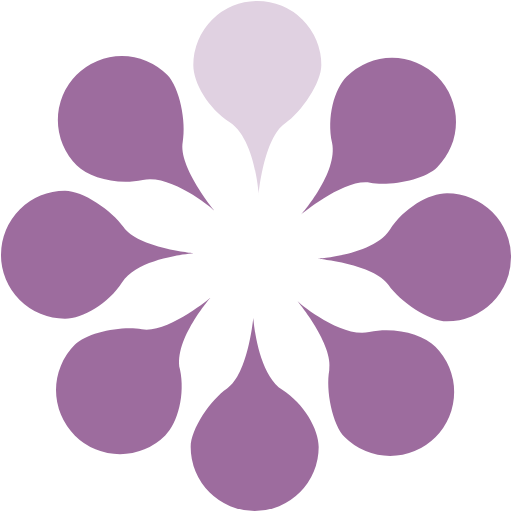
t = 0.00 s
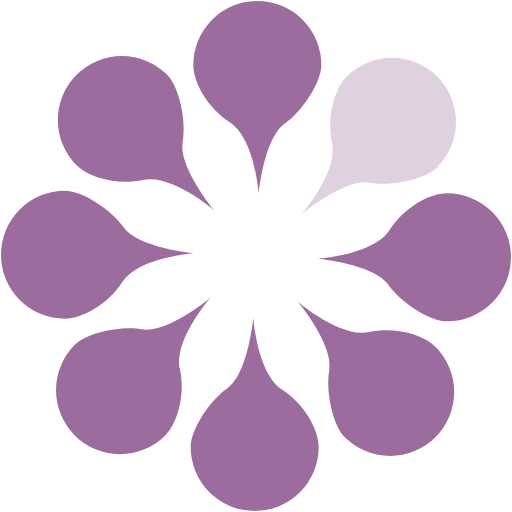
t = 0.19 s
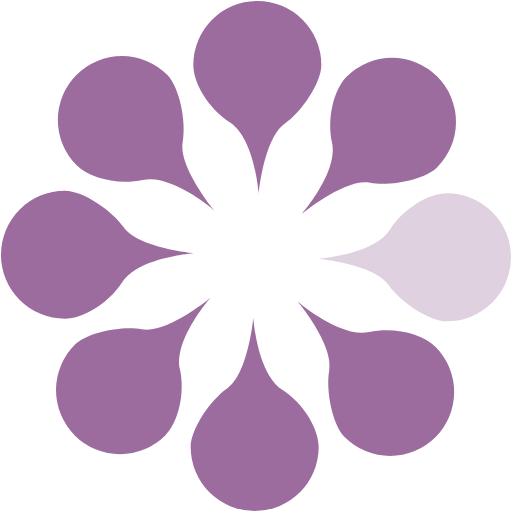
t = 0.33 s
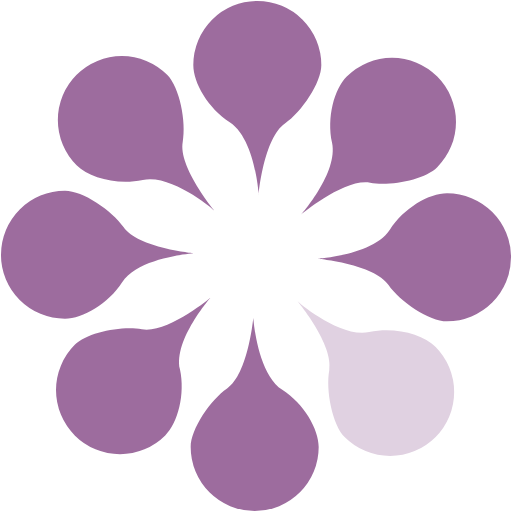
t = 0.52 s
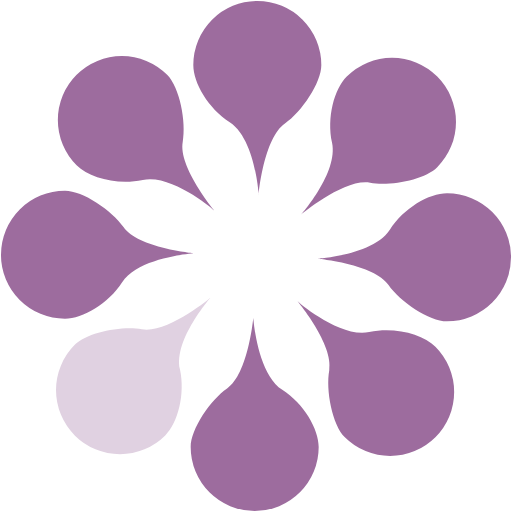
t = 0.71 s
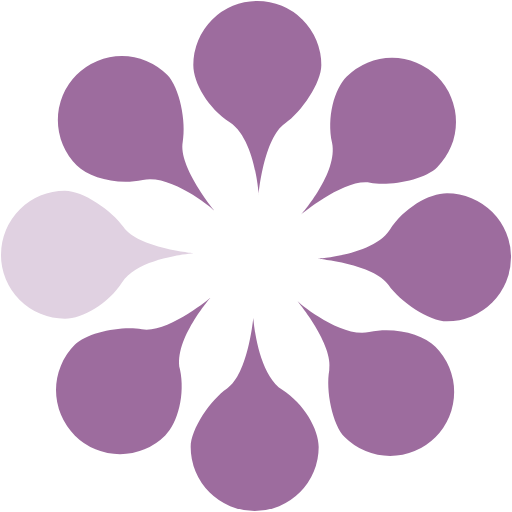
t = 0.85 s

The animated SVG that drew these frames (rendered in a browser with its animation timeline set to each time). Animation: 1 SMIL element (animateTransform=1); one cycle of 1.04 s, repeats indefinitely.

<?xml version="1.0" encoding="UTF-8" standalone="no"?><svg xmlns:svg="http://www.w3.org/2000/svg" xmlns="http://www.w3.org/2000/svg" xmlns:xlink="http://www.w3.org/1999/xlink" version="1.0" width="64px" height="64px" viewBox="0 0 128 128" xml:space="preserve"><g><path fill="#e0d1e1" d="M64.33.25a16 16 0 0 1 16 16c0 4.46-4.93 11.74-9.1 14.62-5.28 3.62-6.56 17.7-6.56 17.7s-.9-13.92-7.24-18.03c-5.4-3.5-9.1-9.8-9.1-14.3a16 16 0 0 1 16-16z"/><path fill="#9d6c9e" d="M64.33.25a16 16 0 0 1 16 16c0 4.46-4.93 11.74-9.1 14.62-5.28 3.62-6.56 17.7-6.56 17.7s-.9-13.92-7.24-18.03c-5.4-3.5-9.1-9.8-9.1-14.3a16 16 0 0 1 16-16z" transform="rotate(45 64 64)"/><path fill="#9d6c9e" d="M64.33.25a16 16 0 0 1 16 16c0 4.46-4.93 11.74-9.1 14.62-5.28 3.62-6.56 17.7-6.56 17.7s-.9-13.92-7.24-18.03c-5.4-3.5-9.1-9.8-9.1-14.3a16 16 0 0 1 16-16z" transform="rotate(90 64 64)"/><path fill="#9d6c9e" d="M64.33.25a16 16 0 0 1 16 16c0 4.46-4.93 11.74-9.1 14.62-5.28 3.62-6.56 17.7-6.56 17.7s-.9-13.92-7.24-18.03c-5.4-3.5-9.1-9.8-9.1-14.3a16 16 0 0 1 16-16z" transform="rotate(135 64 64)"/><path fill="#9d6c9e" d="M64.33.25a16 16 0 0 1 16 16c0 4.46-4.93 11.74-9.1 14.62-5.28 3.62-6.56 17.7-6.56 17.7s-.9-13.92-7.24-18.03c-5.4-3.5-9.1-9.8-9.1-14.3a16 16 0 0 1 16-16z" transform="rotate(180 64 64)"/><path fill="#9d6c9e" d="M64.33.25a16 16 0 0 1 16 16c0 4.46-4.93 11.74-9.1 14.62-5.28 3.62-6.56 17.7-6.56 17.7s-.9-13.92-7.24-18.03c-5.4-3.5-9.1-9.8-9.1-14.3a16 16 0 0 1 16-16z" transform="rotate(225 64 64)"/><path fill="#9d6c9e" d="M64.33.25a16 16 0 0 1 16 16c0 4.46-4.93 11.74-9.1 14.62-5.28 3.62-6.56 17.7-6.56 17.7s-.9-13.92-7.24-18.03c-5.4-3.5-9.1-9.8-9.1-14.3a16 16 0 0 1 16-16z" transform="rotate(270 64 64)"/><path fill="#9d6c9e" d="M64.33.25a16 16 0 0 1 16 16c0 4.46-4.93 11.74-9.1 14.62-5.28 3.62-6.56 17.7-6.56 17.7s-.9-13.92-7.24-18.03c-5.4-3.5-9.1-9.8-9.1-14.3a16 16 0 0 1 16-16z" transform="rotate(315 64 64)"/><animateTransform attributeName="transform" type="rotate" values="0 64 64;45 64 64;90 64 64;135 64 64;180 64 64;225 64 64;270 64 64;315 64 64" calcMode="discrete" dur="1040ms" repeatCount="indefinite"></animateTransform></g></svg>